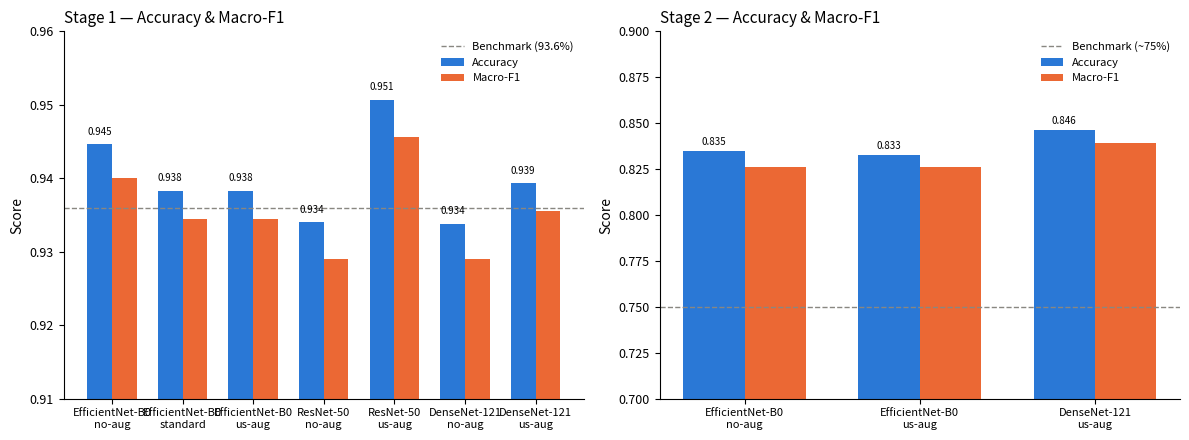
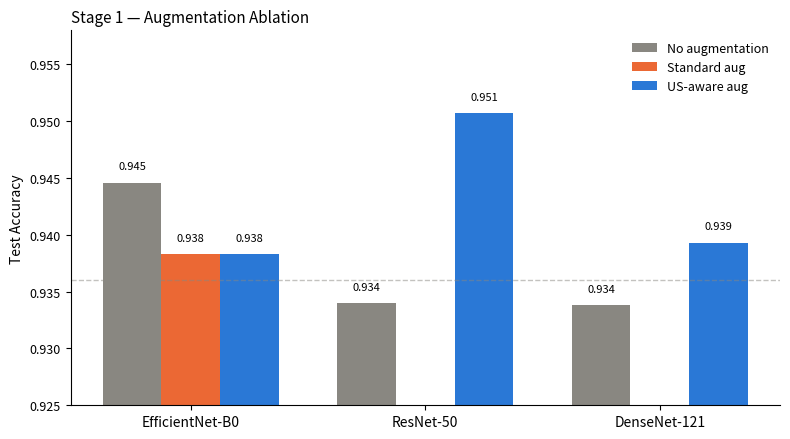
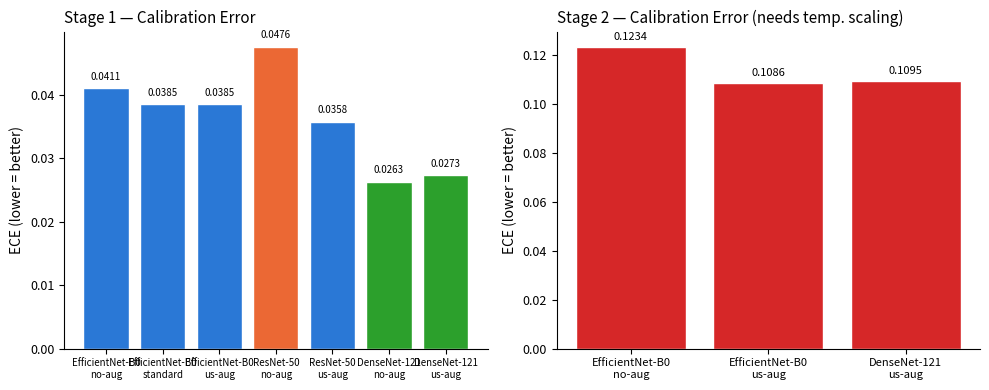
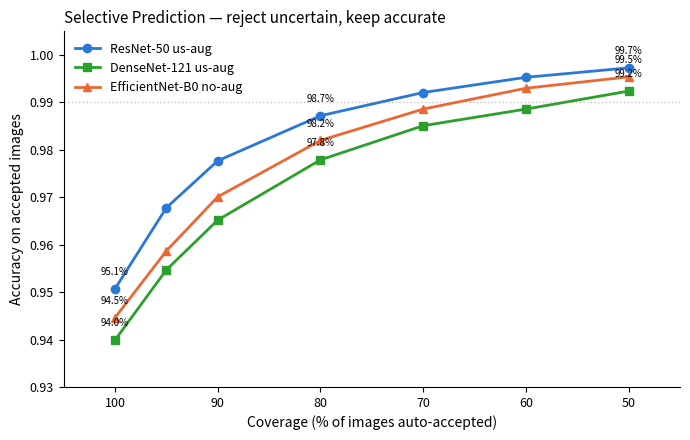
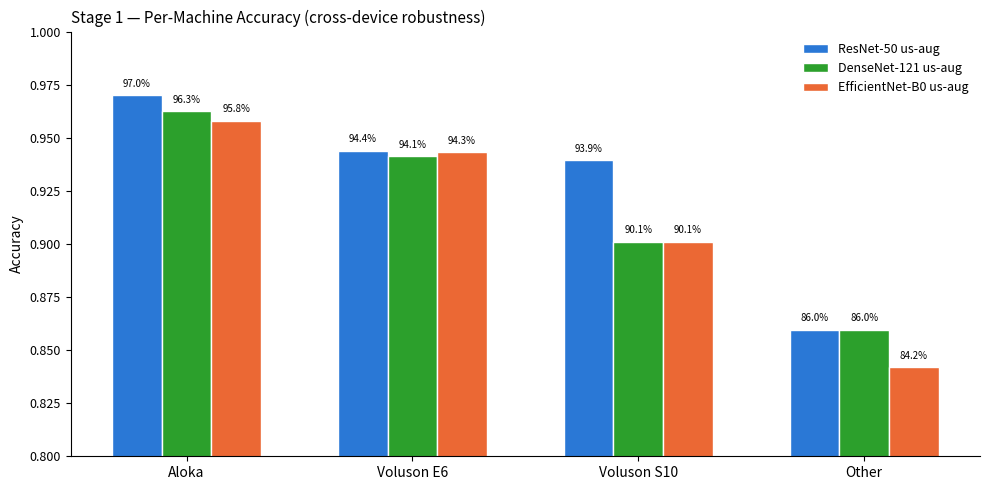
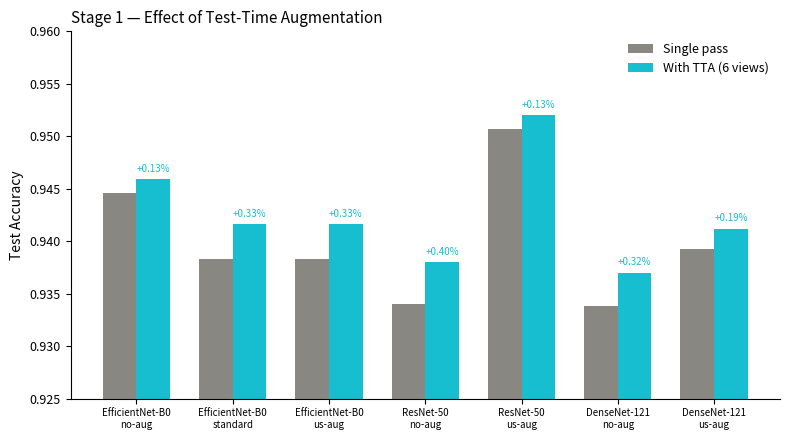

Python code for these plots, in order:
# 07_comparison_figures.py — paste into ONE Colab/Kaggle cell
# Generates 6 paper-ready comparison figures from all 10 runs.
# No file dependencies — all numbers are baked in from the training output.

import numpy as np
import matplotlib as mpl
import matplotlib.pyplot as plt

mpl.rcParams.update({
    "font.size": 10, "axes.titlesize": 11, "axes.labelsize": 10,
    "xtick.labelsize": 9, "ytick.labelsize": 9, "legend.fontsize": 9,
    "axes.spines.top": False, "axes.spines.right": False,
    "savefig.dpi": 300, "savefig.bbox": "tight",
    "figure.facecolor": "white",
})

# ── all 10 runs, from training output ──

s1 = {
    "EfficientNet-B0\nno-aug":      {"acc": 0.9446, "f1": 0.9400, "ece": 0.0411, "acc80": 0.9820, "tta_acc": 0.9459, "ms": 0.63},
    "EfficientNet-B0\nstandard":     {"acc": 0.9383, "f1": 0.9344, "ece": 0.0385, "acc80": 0.9820, "tta_acc": 0.9416, "ms": 0.63},
    "EfficientNet-B0\nus-aug":       {"acc": 0.9383, "f1": 0.9344, "ece": 0.0385, "acc80": 0.9820, "tta_acc": 0.9416, "ms": 0.63},
    "ResNet-50\nno-aug":             {"acc": 0.9340, "f1": 0.9290, "ece": 0.0476, "acc80": 0.9780, "tta_acc": 0.9380, "ms": 1.34},
    "ResNet-50\nus-aug":             {"acc": 0.9507, "f1": 0.9456, "ece": 0.0358, "acc80": 0.9872, "tta_acc": 0.9520, "ms": 1.34},
    "DenseNet-121\nno-aug":          {"acc": 0.9338, "f1": 0.9290, "ece": 0.0263, "acc80": 0.9760, "tta_acc": 0.9370, "ms": 1.49},
    "DenseNet-121\nus-aug":          {"acc": 0.9393, "f1": 0.9355, "ece": 0.0273, "acc80": 0.9779, "tta_acc": 0.9412, "ms": 1.49},
}

s2 = {
    "EfficientNet-B0\nno-aug":  {"acc": 0.8350, "f1": 0.8262, "ece": 0.1234, "acc80": 0.8844, "tta_acc": 0.8400, "ms": 3.03},
    "EfficientNet-B0\nus-aug":  {"acc": 0.8329, "f1": 0.8262, "ece": 0.1086, "acc80": 0.8924, "tta_acc": 0.8343, "ms": 0.66},
    "DenseNet-121\nus-aug":     {"acc": 0.8464, "f1": 0.8392, "ece": 0.1095, "acc80": 0.8978, "tta_acc": 0.8499, "ms": 1.47},
}

machines_s1 = {
    "EfficientNet-B0\nno-aug":  {"Aloka": 0.9580, "Other": 0.8421, "Voluson E6": 0.9431, "Voluson S10": 0.9010},
    "EfficientNet-B0\nus-aug":  {"Aloka": 0.9580, "Other": 0.8421, "Voluson E6": 0.9431, "Voluson S10": 0.9010},
    "ResNet-50\nno-aug":        {"Aloka": 0.9551, "Other": 0.8246, "Voluson E6": 0.9348, "Voluson S10": 0.9247},
    "ResNet-50\nus-aug":        {"Aloka": 0.9701, "Other": 0.8596, "Voluson E6": 0.9439, "Voluson S10": 0.9393},
    "DenseNet-121\nno-aug":     {"Aloka": 0.9551, "Other": 0.8421, "Voluson E6": 0.9364, "Voluson S10": 0.8976},
    "DenseNet-121\nus-aug":     {"Aloka": 0.9626, "Other": 0.8596, "Voluson E6": 0.9414, "Voluson S10": 0.9010},
}

risk_cov = {
    "ResNet-50 us-aug":     {100: 0.9507, 95: 0.9678, 90: 0.9777, 80: 0.9872, 70: 0.9921, 60: 0.9953, 50: 0.9973},
    "DenseNet-121 us-aug":  {100: 0.9399, 95: 0.9547, 90: 0.9652, 80: 0.9779, 70: 0.9851, 60: 0.9886, 50: 0.9924},
    "EfficientNet-B0 no-aug":{100: 0.9446, 95: 0.9587, 90: 0.9701, 80: 0.9820, 70: 0.9886, 60: 0.9930, 50: 0.9954},
}

C = {"blue": "#2a78d6", "orange": "#eb6834", "green": "#2ca02c", "red": "#d62728",
     "purple": "#9467bd", "gray": "#898781", "teal": "#17becf"}

# ── FIGURE 1: accuracy + macro-F1 comparison (Stage 1) ──

fig, axes = plt.subplots(1, 2, figsize=(12, 4.5))
names = list(s1.keys())
x = np.arange(len(names))
w = 0.35

ax = axes[0]
ax.bar(x - w/2, [s1[n]["acc"] for n in names], w, color=C["blue"], label="Accuracy")
ax.bar(x + w/2, [s1[n]["f1"] for n in names], w, color=C["orange"], label="Macro-F1")
ax.axhline(0.936, ls="--", lw=1, color=C["gray"], label="Benchmark (93.6%)")
ax.set_xticks(x); ax.set_xticklabels(names, fontsize=8)
ax.set_ylim(0.91, 0.96); ax.set_ylabel("Score"); ax.set_title("Stage 1 — Accuracy & Macro-F1", loc="left")
ax.legend(frameon=False, fontsize=8)
for i, n in enumerate(names):
    ax.text(i - w/2, s1[n]["acc"] + 0.001, f'{s1[n]["acc"]:.3f}', ha="center", va="bottom", fontsize=7)

ax = axes[1]
s2names = list(s2.keys())
x2 = np.arange(len(s2names))
ax.bar(x2 - w/2, [s2[n]["acc"] for n in s2names], w, color=C["blue"], label="Accuracy")
ax.bar(x2 + w/2, [s2[n]["f1"] for n in s2names], w, color=C["orange"], label="Macro-F1")
ax.axhline(0.75, ls="--", lw=1, color=C["gray"], label="Benchmark (~75%)")
ax.set_xticks(x2); ax.set_xticklabels(s2names, fontsize=8)
ax.set_ylim(0.70, 0.90); ax.set_ylabel("Score"); ax.set_title("Stage 2 — Accuracy & Macro-F1", loc="left")
ax.legend(frameon=False, fontsize=8)
for i, n in enumerate(s2names):
    ax.text(i - w/2, s2[n]["acc"] + 0.002, f'{s2[n]["acc"]:.3f}', ha="center", va="bottom", fontsize=7)

fig.tight_layout()
fig.savefig("fig1_accuracy_comparison.png")
plt.show()
print("saved fig1_accuracy_comparison.png")


# ── FIGURE 2: augmentation ablation (none vs standard vs US-aware) ──

fig, ax = plt.subplots(figsize=(8, 4.5))
groups = ["EfficientNet-B0", "ResNet-50", "DenseNet-121"]
none_acc = [0.9446, 0.9340, 0.9338]
std_acc  = [0.9383, None, None]
us_acc   = [0.9383, 0.9507, 0.9393]

x = np.arange(len(groups))
w = 0.25
ax.bar(x - w, none_acc, w, color=C["gray"], label="No augmentation")
std_vals = [v if v is not None else 0 for v in std_acc]
ax.bar(x[0], std_vals[0], w, color=C["orange"], label="Standard aug")
ax.bar(x + w, us_acc, w, color=C["blue"], label="US-aware aug")

for i in range(len(groups)):
    ax.text(i - w, none_acc[i] + 0.001, f'{none_acc[i]:.3f}', ha="center", va="bottom", fontsize=8)
    ax.text(i + w, us_acc[i] + 0.001, f'{us_acc[i]:.3f}', ha="center", va="bottom", fontsize=8)
ax.text(0, std_vals[0] + 0.001, f'{std_vals[0]:.3f}', ha="center", va="bottom", fontsize=8)

ax.axhline(0.936, ls="--", lw=1, color=C["gray"], alpha=0.5)
ax.set_xticks(x); ax.set_xticklabels(groups, fontsize=10)
ax.set_ylim(0.925, 0.958); ax.set_ylabel("Test Accuracy")
ax.set_title("Stage 1 — Augmentation Ablation", loc="left")
ax.legend(frameon=False)
fig.tight_layout()
fig.savefig("fig2_augmentation_ablation.png")
plt.show()
print("saved fig2_augmentation_ablation.png")


# ── FIGURE 3: ECE (calibration) comparison ──

fig, axes = plt.subplots(1, 2, figsize=(10, 4))

ax = axes[0]
names1 = list(s1.keys())
ece1 = [s1[n]["ece"] for n in names1]
colors1 = [C["green"] if e < 0.035 else C["blue"] if e < 0.045 else C["orange"] for e in ece1]
bars = ax.bar(range(len(names1)), ece1, color=colors1, edgecolor="white")
ax.set_xticks(range(len(names1))); ax.set_xticklabels(names1, fontsize=7)
ax.set_ylabel("ECE (lower = better)"); ax.set_title("Stage 1 — Calibration Error", loc="left")
for i, e in enumerate(ece1):
    ax.text(i, e + 0.001, f'{e:.4f}', ha="center", va="bottom", fontsize=7)

ax = axes[1]
names2 = list(s2.keys())
ece2 = [s2[n]["ece"] for n in names2]
bars = ax.bar(range(len(names2)), ece2, color=C["red"], edgecolor="white")
ax.set_xticks(range(len(names2))); ax.set_xticklabels(names2, fontsize=8)
ax.set_ylabel("ECE (lower = better)"); ax.set_title("Stage 2 — Calibration Error (needs temp. scaling)", loc="left")
for i, e in enumerate(ece2):
    ax.text(i, e + 0.002, f'{e:.4f}', ha="center", va="bottom", fontsize=8)

fig.tight_layout()
fig.savefig("fig3_ece_comparison.png")
plt.show()
print("saved fig3_ece_comparison.png")


# ── FIGURE 4: risk-coverage curve (selective prediction) ──

fig, ax = plt.subplots(figsize=(7, 4.5))
colors_rc = [C["blue"], C["green"], C["orange"]]
markers = ["o", "s", "^"]
for (label, rc), col, mk in zip(risk_cov.items(), colors_rc, markers):
    covs = sorted(rc.keys(), reverse=True)
    accs = [rc[c] for c in covs]
    ax.plot(covs, accs, marker=mk, color=col, lw=2, ms=6, label=label)
    for c, a in zip(covs, accs):
        if c in [100, 80, 50]:
            ax.annotate(f'{a:.1%}', (c, a), textcoords="offset points",
                        xytext=(0, 10), ha="center", fontsize=7)

ax.axhline(0.99, ls=":", lw=1, color=C["gray"], alpha=0.5)
ax.set_xlabel("Coverage (% of images auto-accepted)")
ax.set_ylabel("Accuracy on accepted images")
ax.set_title("Selective Prediction — reject uncertain, keep accurate", loc="left")
ax.legend(frameon=False)
ax.set_xlim(45, 105); ax.set_ylim(0.93, 1.005)
ax.invert_xaxis()
fig.tight_layout()
fig.savefig("fig4_risk_coverage.png")
plt.show()
print("saved fig4_risk_coverage.png")


# ── FIGURE 5: per-machine accuracy (cross-device robustness) ──

fig, ax = plt.subplots(figsize=(10, 5))
models = ["ResNet-50\nus-aug", "DenseNet-121\nus-aug", "EfficientNet-B0\nus-aug"]
machines = ["Aloka", "Voluson E6", "Voluson S10", "Other"]
x = np.arange(len(machines))
w = 0.22
colors_m = [C["blue"], C["green"], C["orange"]]

for j, (model, col) in enumerate(zip(models, colors_m)):
    vals = [machines_s1[model][m] for m in machines]
    bars = ax.bar(x + j * w - w, vals, w, color=col, label=model.replace("\n", " "), edgecolor="white")
    for i, v in enumerate(vals):
        ax.text(x[i] + j * w - w, v + 0.003, f'{v:.1%}', ha="center", va="bottom", fontsize=7)

ax.set_xticks(x); ax.set_xticklabels(machines, fontsize=10)
ax.set_ylim(0.80, 1.0); ax.set_ylabel("Accuracy")
ax.set_title("Stage 1 — Per-Machine Accuracy (cross-device robustness)", loc="left")
ax.legend(frameon=False, fontsize=9)
fig.tight_layout()
fig.savefig("fig5_per_machine.png")
plt.show()
print("saved fig5_per_machine.png")


# ── FIGURE 6: TTA improvement ──

fig, ax = plt.subplots(figsize=(8, 4.5))
names_tta = list(s1.keys())
base = [s1[n]["acc"] for n in names_tta]
tta = [s1[n]["tta_acc"] for n in names_tta]
x = np.arange(len(names_tta))
w = 0.35

ax.bar(x - w/2, base, w, color=C["gray"], label="Single pass")
ax.bar(x + w/2, tta, w, color=C["teal"], label="With TTA (6 views)")
ax.set_xticks(x); ax.set_xticklabels(names_tta, fontsize=7)
ax.set_ylim(0.925, 0.96); ax.set_ylabel("Test Accuracy")
ax.set_title("Stage 1 — Effect of Test-Time Augmentation", loc="left")
ax.legend(frameon=False)
for i in range(len(names_tta)):
    diff = tta[i] - base[i]
    ax.text(i + w/2, tta[i] + 0.0005, f'+{diff:.2%}', ha="center", va="bottom", fontsize=7, color=C["teal"])

fig.tight_layout()
fig.savefig("fig6_tta_improvement.png")
plt.show()
print("saved fig6_tta_improvement.png")

print("\n=== ALL 6 FIGURES SAVED ===")
